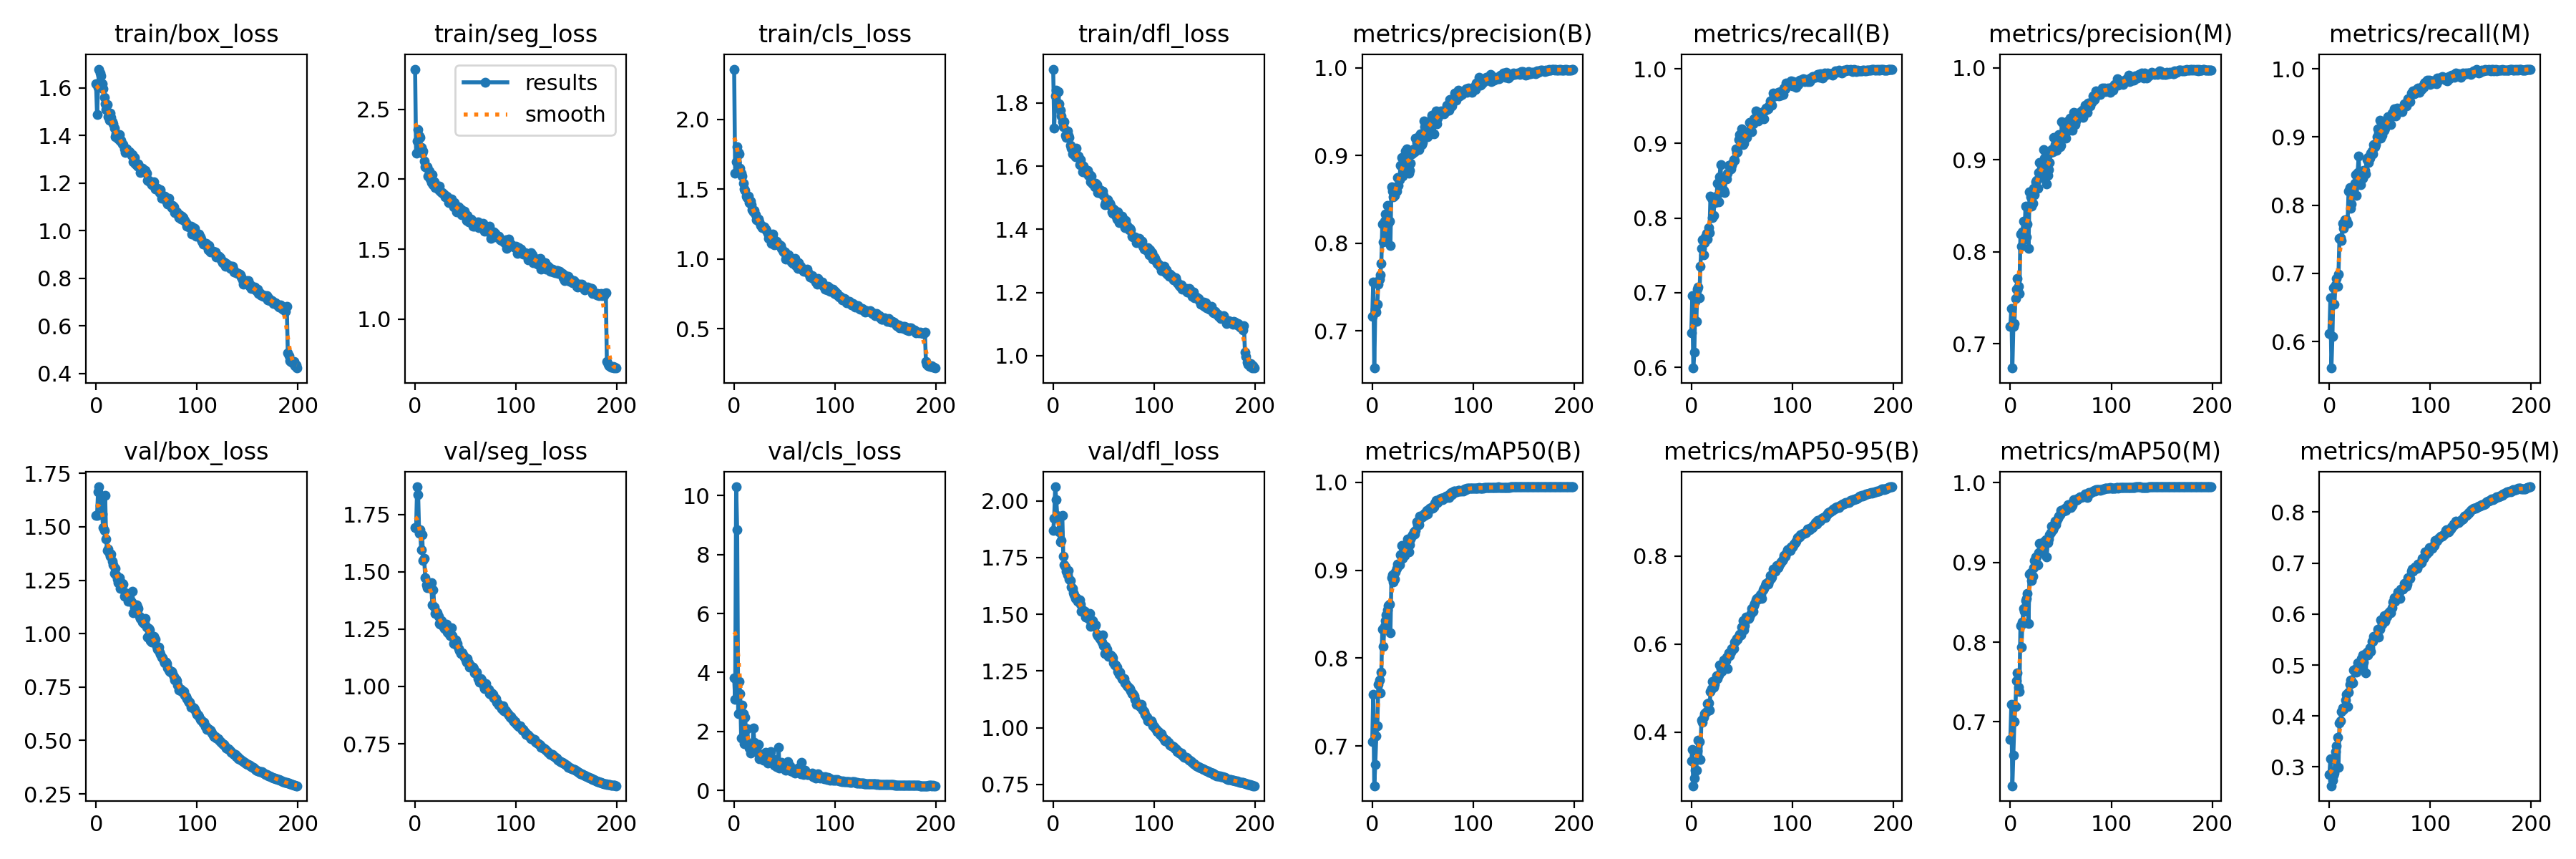

Source data for this figure (header and first rows):
epoch, train/box_loss, train/seg_loss, train/cls_loss, train/dfl_loss, metrics/precision(B), metrics/recall(B), metrics/mAP50(B), metrics/mAP50-95(B), metrics/precision(M), metrics/recall(M), metrics/mAP50(M), metrics/mAP50-95(M), val/box_loss, val/seg_loss, val/cls_loss, val/dfl_loss, lr/pg0, lr/pg1, lr/pg2
0, 1.618, 2.787, 2.359, 1.907, 0.7167, 0.6461, 0.7048, 0.3343, 0.7189, 0.6116, 0.6779, 0.2853, 1.552, 1.694, 3.812, 1.87, 0.07013, 0.003319, 0.003319
1, 1.489, 2.188, 1.612, 1.721, 0.7559, 0.6962, 0.7584, 0.3608, 0.7381, 0.664, 0.7215, 0.3155, 1.554, 1.688, 3.085, 1.925, 0.04009, 0.00662, 0.00662
2, 1.604, 2.275, 1.697, 1.821, 0.6578, 0.5989, 0.6547, 0.2783, 0.6735, 0.5611, 0.6197, 0.2631, 1.664, 1.87, 10.29, 2.062, 0.01003, 0.009887, 0.009887
3, 1.679, 2.356, 1.805, 1.841, 0.725, 0.6199, 0.6793, 0.296, 0.7191, 0.6073, 0.6585, 0.274, 1.687, 1.837, 8.833, 2.006, 0.009851, 0.009851, 0.009851
4, 1.662, 2.307, 1.761, 1.836, 0.7219, 0.6879, 0.7112, 0.3128, 0.7216, 0.6791, 0.6999, 0.2841, 1.6, 1.669, 2.594, 1.937, 0.009851, 0.009851, 0.009851
5, 1.651, 2.299, 1.753, 1.835, 0.7303, 0.6616, 0.7227, 0.3137, 0.7492, 0.6542, 0.7192, 0.2875, 1.614, 1.684, 3.696, 1.925, 0.009802, 0.009802, 0.009802
6, 1.617, 2.228, 1.648, 1.797, 0.7536, 0.7043, 0.7698, 0.3576, 0.759, 0.6834, 0.7515, 0.3307, 1.561, 1.597, 3.272, 1.863, 0.009753, 0.009753, 0.009753
7, 1.598, 2.186, 1.611, 1.776, 0.759, 0.7077, 0.7747, 0.3812, 0.7708, 0.6923, 0.7613, 0.3417, 1.497, 1.66, 1.771, 1.819, 0.009703, 0.009703, 0.009703
8, 1.561, 2.201, 1.594, 1.758, 0.7642, 0.6927, 0.7601, 0.3788, 0.7621, 0.6814, 0.7435, 0.3574, 1.482, 1.549, 2.884, 1.827, 0.009654, 0.009654, 0.009654
9, 1.534, 2.128, 1.542, 1.74, 0.7773, 0.7355, 0.7841, 0.3383, 0.7546, 0.6993, 0.7378, 0.2993, 1.647, 1.557, 2.591, 1.937, 0.009604, 0.009604, 0.009604
10, 1.51, 2.091, 1.499, 1.724, 0.822, 0.7596, 0.833, 0.4269, 0.819, 0.7513, 0.8206, 0.3863, 1.444, 1.475, 1.596, 1.756, 0.009555, 0.009555, 0.009555
11, 1.532, 2.086, 1.493, 1.741, 0.8014, 0.7705, 0.8131, 0.4222, 0.8055, 0.7522, 0.7933, 0.3909, 1.387, 1.444, 2.471, 1.719, 0.009505, 0.009505, 0.009505
12, 1.481, 2.09, 1.447, 1.698, 0.8254, 0.7505, 0.8363, 0.4339, 0.8211, 0.7482, 0.8253, 0.4084, 1.396, 1.43, 1.651, 1.708, 0.009456, 0.009456, 0.009456
13, 1.463, 2.02, 1.441, 1.691, 0.8334, 0.7666, 0.8424, 0.4425, 0.8335, 0.773, 0.8418, 0.4164, 1.376, 1.44, 2.088, 1.691, 0.009406, 0.009406, 0.009406
14, 1.496, 2.061, 1.449, 1.711, 0.8083, 0.7749, 0.8491, 0.4439, 0.8135, 0.766, 0.839, 0.4131, 1.361, 1.431, 1.589, 1.674, 0.009357, 0.009357, 0.009357
15, 1.476, 2.003, 1.402, 1.697, 0.8435, 0.7799, 0.8546, 0.4466, 0.8496, 0.7788, 0.8518, 0.4171, 1.372, 1.431, 1.434, 1.692, 0.009307, 0.009307, 0.009307
16, 1.459, 1.978, 1.413, 1.691, 0.8225, 0.7714, 0.8595, 0.4652, 0.8162, 0.773, 0.855, 0.4311, 1.339, 1.452, 1.28, 1.655, 0.009258, 0.009258, 0.009258
17, 1.449, 2.032, 1.391, 1.666, 0.8247, 0.787, 0.8611, 0.4658, 0.8299, 0.7784, 0.8607, 0.4418, 1.322, 1.356, 1.467, 1.648, 0.009208, 0.009208, 0.009208
18, 1.431, 1.959, 1.351, 1.657, 0.7977, 0.78, 0.8284, 0.45, 0.8037, 0.7738, 0.8234, 0.418, 1.28, 1.422, 1.381, 1.621, 0.009158, 0.009158, 0.009158
19, 1.396, 1.982, 1.337, 1.638, 0.8644, 0.8293, 0.8912, 0.4919, 0.8651, 0.8203, 0.8858, 0.4465, 1.304, 1.346, 2.114, 1.614, 0.009109, 0.009109, 0.009109
20, 1.407, 1.943, 1.347, 1.651, 0.8596, 0.8262, 0.8947, 0.4982, 0.8598, 0.826, 0.8874, 0.4617, 1.274, 1.319, 1.636, 1.594, 0.009059, 0.009059, 0.009059
21, 1.393, 1.939, 1.316, 1.645, 0.8526, 0.8002, 0.8868, 0.5142, 0.8495, 0.7951, 0.8774, 0.4707, 1.254, 1.323, 1.382, 1.585, 0.00901, 0.00901, 0.00901
22, 1.387, 1.943, 1.281, 1.631, 0.8544, 0.8036, 0.89, 0.5025, 0.8523, 0.8017, 0.8822, 0.4693, 1.24, 1.323, 1.397, 1.569, 0.00896, 0.00896, 0.00896
23, 1.403, 1.928, 1.288, 1.656, 0.8639, 0.8223, 0.8982, 0.5088, 0.8689, 0.818, 0.8935, 0.4644, 1.26, 1.305, 1.286, 1.573, 0.008911, 0.008911, 0.008911
24, 1.378, 1.953, 1.284, 1.63, 0.8597, 0.8203, 0.9021, 0.5178, 0.8616, 0.8238, 0.9028, 0.4896, 1.212, 1.275, 1.557, 1.557, 0.008861, 0.008861, 0.008861
25, 1.38, 1.917, 1.263, 1.631, 0.875, 0.8296, 0.907, 0.5278, 0.8756, 0.8324, 0.9067, 0.4911, 1.239, 1.272, 1.066, 1.563, 0.008812, 0.008812, 0.008812
26, 1.364, 1.903, 1.241, 1.604, 0.866, 0.8463, 0.9063, 0.5209, 0.8778, 0.8452, 0.9071, 0.4868, 1.236, 1.287, 1.113, 1.565, 0.008762, 0.008762, 0.008762
27, 1.362, 1.907, 1.238, 1.62, 0.8727, 0.822, 0.9063, 0.5295, 0.8692, 0.8141, 0.8966, 0.486, 1.23, 1.278, 1.106, 1.545, 0.008713, 0.008713, 0.008713
28, 1.345, 1.897, 1.224, 1.606, 0.8884, 0.8549, 0.9174, 0.5529, 0.8857, 0.8475, 0.9125, 0.5042, 1.175, 1.257, 1.137, 1.512, 0.008663, 0.008663, 0.008663
29, 1.329, 1.891, 1.228, 1.582, 0.8981, 0.8719, 0.9279, 0.5446, 0.8966, 0.8716, 0.9238, 0.4943, 1.192, 1.252, 1.026, 1.518, 0.008614, 0.008614, 0.008614
30, 1.345, 1.876, 1.227, 1.6, 0.8768, 0.8378, 0.9136, 0.5378, 0.8806, 0.8355, 0.9121, 0.4971, 1.184, 1.267, 1.238, 1.511, 0.008564, 0.008564, 0.008564
31, 1.333, 1.881, 1.213, 1.59, 0.8923, 0.8359, 0.9171, 0.5517, 0.897, 0.8304, 0.9133, 0.5007, 1.186, 1.27, 1.281, 1.513, 0.008515, 0.008515, 0.008515
32, 1.333, 1.873, 1.206, 1.58, 0.8804, 0.837, 0.9165, 0.5636, 0.8817, 0.8428, 0.9163, 0.5124, 1.15, 1.238, 1.085, 1.489, 0.008466, 0.008466, 0.008466
33, 1.331, 1.831, 1.185, 1.586, 0.9048, 0.8338, 0.9243, 0.5628, 0.9107, 0.8392, 0.9255, 0.5201, 1.18, 1.231, 0.9189, 1.502, 0.008416, 0.008416, 0.008416
34, 1.325, 1.86, 1.149, 1.586, 0.9075, 0.8532, 0.9303, 0.5623, 0.9018, 0.8512, 0.9239, 0.505, 1.159, 1.243, 0.9899, 1.5, 0.008367, 0.008367, 0.008367
35, 1.317, 1.842, 1.156, 1.57, 0.9004, 0.8521, 0.9358, 0.5701, 0.8963, 0.8515, 0.9286, 0.5214, 1.149, 1.223, 0.9599, 1.481, 0.008317, 0.008317, 0.008317
36, 1.319, 1.861, 1.173, 1.573, 0.8794, 0.8603, 0.921, 0.5437, 0.8733, 0.8456, 0.907, 0.4839, 1.197, 1.256, 1.316, 1.504, 0.008268, 0.008268, 0.008268
37, 1.291, 1.832, 1.112, 1.55, 0.8832, 0.8704, 0.9289, 0.58, 0.8829, 0.8669, 0.9249, 0.5258, 1.098, 1.221, 1.073, 1.446, 0.008218, 0.008218, 0.008218
38, 1.309, 1.802, 1.177, 1.569, 0.8911, 0.8708, 0.9352, 0.5737, 0.8888, 0.87, 0.9298, 0.5201, 1.122, 1.186, 1.084, 1.463, 0.008169, 0.008169, 0.008169
39, 1.281, 1.831, 1.14, 1.544, 0.9015, 0.8657, 0.9387, 0.5814, 0.897, 0.8621, 0.9348, 0.5265, 1.133, 1.202, 0.9301, 1.472, 0.008119, 0.008119, 0.008119
40, 1.279, 1.797, 1.103, 1.543, 0.9023, 0.8708, 0.9404, 0.5896, 0.9079, 0.8688, 0.9378, 0.5339, 1.133, 1.203, 0.856, 1.454, 0.00807, 0.00807, 0.00807
41, 1.273, 1.766, 1.107, 1.534, 0.9073, 0.8739, 0.9435, 0.5884, 0.9109, 0.8766, 0.9453, 0.5272, 1.123, 1.179, 0.8895, 1.447, 0.00802, 0.00802, 0.00802
42, 1.281, 1.8, 1.125, 1.544, 0.9044, 0.8785, 0.9415, 0.5889, 0.909, 0.8793, 0.9415, 0.5457, 1.116, 1.188, 0.8035, 1.452, 0.007971, 0.007971, 0.007971
43, 1.265, 1.803, 1.111, 1.541, 0.9199, 0.8778, 0.9452, 0.6043, 0.9242, 0.8749, 0.9435, 0.5465, 1.08, 1.164, 0.8674, 1.412, 0.007921, 0.007921, 0.007921
44, 1.245, 1.778, 1.103, 1.515, 0.9145, 0.8929, 0.9552, 0.6075, 0.9161, 0.8886, 0.952, 0.5562, 1.072, 1.157, 1.466, 1.406, 0.007872, 0.007872, 0.007872
45, 1.26, 1.786, 1.099, 1.527, 0.9198, 0.8879, 0.9517, 0.6129, 0.9167, 0.8855, 0.9476, 0.5566, 1.07, 1.145, 0.7537, 1.403, 0.007822, 0.007822, 0.007822
46, 1.262, 1.747, 1.098, 1.526, 0.9066, 0.889, 0.952, 0.6112, 0.9102, 0.8892, 0.9523, 0.5555, 1.055, 1.143, 0.8772, 1.392, 0.007772, 0.007772, 0.007772
47, 1.247, 1.763, 1.075, 1.514, 0.9232, 0.9055, 0.9615, 0.6165, 0.9177, 0.9001, 0.9559, 0.557, 1.048, 1.147, 0.9411, 1.391, 0.007723, 0.007723, 0.007723
48, 1.253, 1.772, 1.059, 1.52, 0.9251, 0.9115, 0.9595, 0.6214, 0.9274, 0.9115, 0.9579, 0.5702, 1.047, 1.135, 0.8405, 1.378, 0.007673, 0.007673, 0.007673
49, 1.254, 1.773, 1.052, 1.521, 0.9122, 0.9035, 0.9605, 0.6201, 0.9142, 0.9055, 0.9601, 0.5551, 1.07, 1.129, 0.8603, 1.408, 0.007624, 0.007624, 0.007624
50, 1.242, 1.742, 1.049, 1.506, 0.9146, 0.9197, 0.9606, 0.6389, 0.9154, 0.9241, 0.9653, 0.5702, 1.031, 1.115, 0.7084, 1.361, 0.007574, 0.007574, 0.007574
51, 1.212, 1.707, 0.9977, 1.479, 0.9395, 0.8984, 0.9643, 0.653, 0.9414, 0.8983, 0.9641, 0.5888, 0.9834, 1.105, 0.69, 1.327, 0.007525, 0.007525, 0.007525
52, 1.211, 1.743, 1.012, 1.486, 0.9329, 0.9004, 0.9628, 0.632, 0.9398, 0.9028, 0.9665, 0.58, 1.025, 1.12, 0.7256, 1.359, 0.007476, 0.007476, 0.007476
53, 1.206, 1.697, 1.02, 1.494, 0.9277, 0.9115, 0.9657, 0.6417, 0.9248, 0.9115, 0.9644, 0.5853, 1.018, 1.102, 0.9891, 1.344, 0.007426, 0.007426, 0.007426
54, 1.206, 1.716, 1.031, 1.494, 0.9289, 0.9115, 0.968, 0.6617, 0.9277, 0.9104, 0.9677, 0.5973, 0.9663, 1.085, 0.7017, 1.321, 0.007377, 0.007377, 0.007377
55, 1.193, 1.715, 1.001, 1.479, 0.9216, 0.9078, 0.964, 0.6585, 0.9234, 0.9135, 0.9653, 0.5851, 0.961, 1.086, 0.8403, 1.313, 0.007327, 0.007327, 0.007327
56, 1.2, 1.708, 1.006, 1.483, 0.9358, 0.9158, 0.9685, 0.6587, 0.9351, 0.9228, 0.9689, 0.5911, 0.9816, 1.087, 0.6653, 1.318, 0.007278, 0.007278, 0.007278
57, 1.205, 1.664, 0.9801, 1.476, 0.9388, 0.9166, 0.9708, 0.6581, 0.9424, 0.9201, 0.9726, 0.5951, 0.9863, 1.083, 0.7184, 1.319, 0.007228, 0.007228, 0.007228
58, 1.185, 1.693, 0.97, 1.455, 0.9328, 0.9278, 0.9717, 0.662, 0.9322, 0.9294, 0.9696, 0.6005, 0.9727, 1.077, 0.6422, 1.315, 0.007178, 0.007178, 0.007178
59, 1.175, 1.663, 0.9746, 1.451, 0.9457, 0.9268, 0.9715, 0.6685, 0.9454, 0.9264, 0.9702, 0.6037, 0.9722, 1.059, 0.6642, 1.309, 0.007129, 0.007129, 0.007129
... 140 more rows
